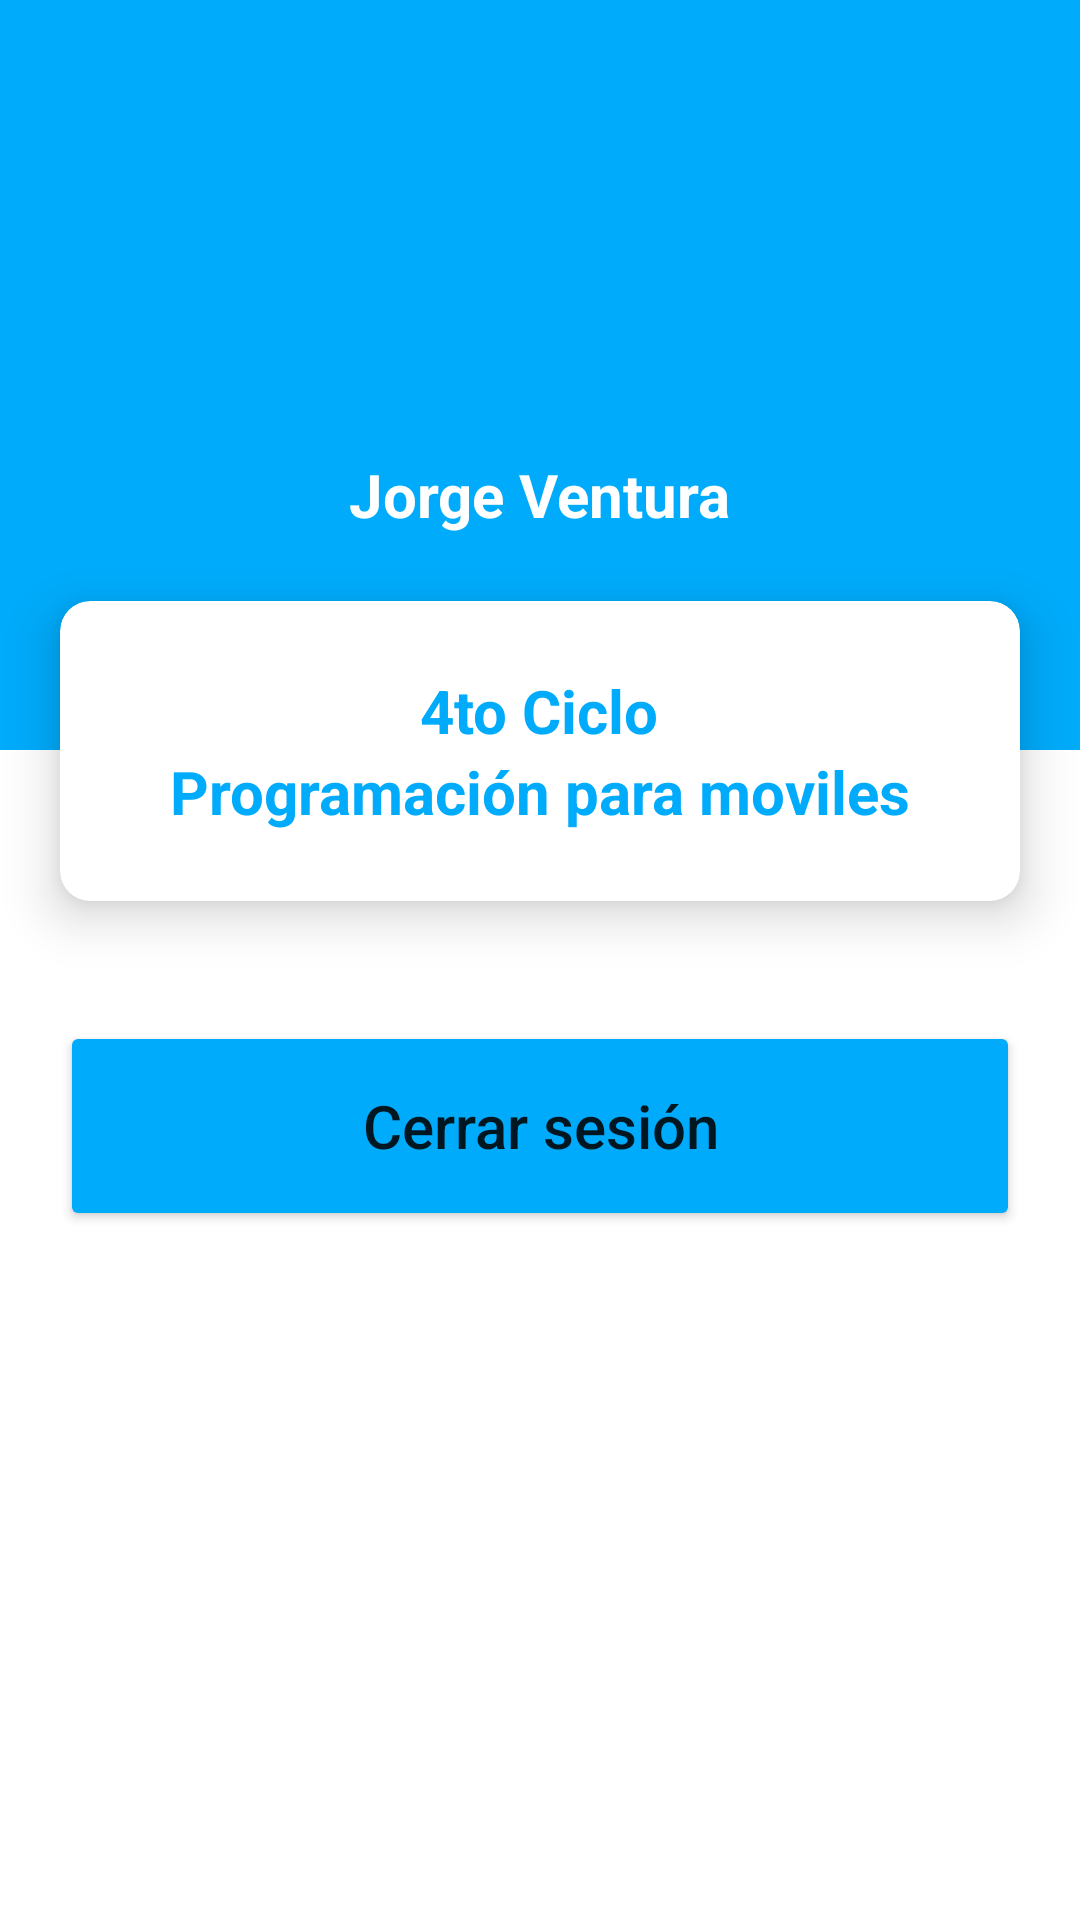

Write the Android layout XML for this screen, with the resource values it uses.
<!-- AndroidManifest.xml: application theme Theme.TecsupApp -->
<!-- res/layout/activity_profile.xml -->
<?xml version="1.0" encoding="utf-8"?>
<LinearLayout xmlns:android="http://schemas.android.com/apk/res/android"
    android:layout_width="match_parent"
    android:layout_height="match_parent"
    xmlns:app="http://schemas.android.com/apk/res-auto"
    android:orientation="vertical">

    <LinearLayout
        android:layout_width="match_parent"
        android:layout_height="250dp"
        android:background="@color/tecsup"
        android:orientation="vertical"
        android:gravity="center">

        <ImageView
            android:layout_width="100dp"
            android:layout_height="100dp"
            android:src="@drawable/usuario"/>

        <TextView
            android:layout_width="wrap_content"
            android:layout_height="wrap_content"
            android:layout_marginTop="20dp"
            android:layout_marginBottom="40dp"
            android:text="Jorge Ventura"
            android:textStyle="bold"
            android:textColor="@color/white"
            android:textSize="20sp"/>

    </LinearLayout>

    <androidx.cardview.widget.CardView
        android:layout_width="match_parent"
        android:layout_height="100dp"
        android:layout_marginTop="-50dp"
        android:layout_marginStart="20dp"
        android:layout_marginEnd="20dp"
        app:cardElevation="10dp"
        app:cardCornerRadius="10dp">

        <LinearLayout
            android:layout_width="match_parent"
            android:layout_height="match_parent"
            android:orientation="vertical"
            android:gravity="center">
            <TextView
                android:layout_width="wrap_content"
                android:layout_height="wrap_content"
                android:textSize="20sp"
                android:textStyle="bold"
                android:text="4to Ciclo"
                android:textColor="@color/tecsup"/>

            <TextView
                android:layout_width="wrap_content"
                android:layout_height="wrap_content"
                android:textSize="20sp"
                android:textStyle="bold"
                android:textColor="@color/tecsup"
                android:text="Programación para moviles"/>
        </LinearLayout>

    </androidx.cardview.widget.CardView>

    <Button
        android:layout_width="match_parent"
        android:layout_height="70dp"
        android:layout_marginTop="40dp"
        android:layout_marginStart="20dp"
        android:layout_marginEnd="20dp"
        android:text="Cerrar sesión"
        android:textSize="20sp"
        android:textAllCaps="false"
        android:backgroundTint="@color/tecsup"/>


</LinearLayout>
<!-- resources referenced by this layout -->
<resources>
  <color name="tecsup">#00ABFB</color>
  <color name="white">#FFFFFFFF</color>
  <style name="Theme.TecsupApp" parent="Theme.MaterialComponents.DayNight.DarkActionBar">
          
          <item name="colorPrimary">@color/purple_500</item>
          <item name="colorPrimaryVariant">@color/purple_700</item>
          <item name="colorOnPrimary">@color/white</item>
          
          <item name="colorSecondary">@color/teal_200</item>
          <item name="colorSecondaryVariant">@color/teal_700</item>
          <item name="colorOnSecondary">@color/black</item>
          
          <item name="android:statusBarColor" tools:targetApi="l">?attr/colorPrimaryVariant</item>
          
      </style>
  <color name="purple_500">#FF6200EE</color>
  <color name="purple_700">#FF3700B3</color>
  <color name="teal_200">#FF03DAC5</color>
  <color name="teal_700">#FF018786</color>
  <color name="black">#FF000000</color>
</resources>
